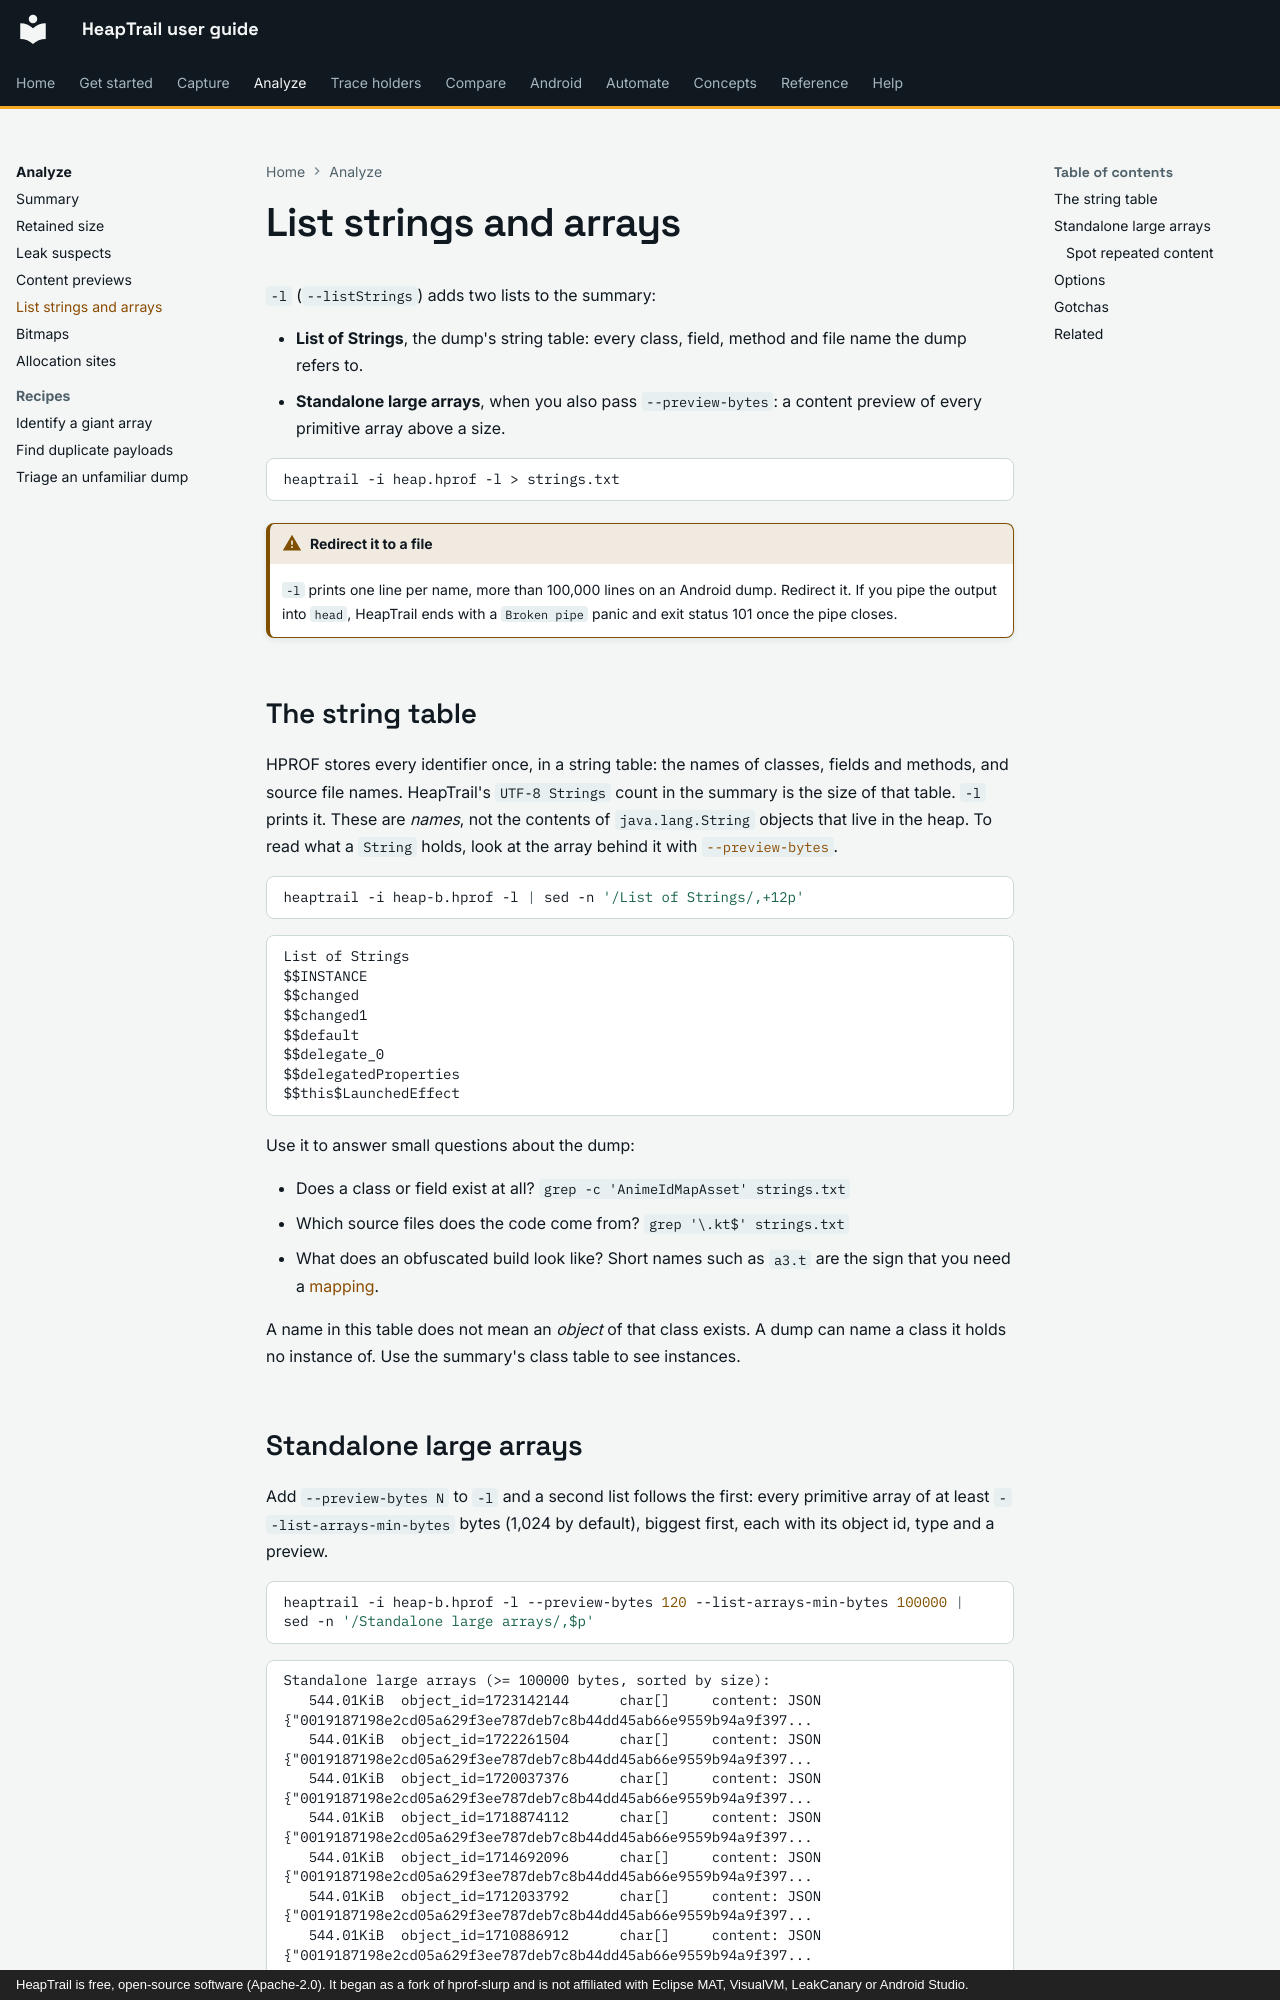

repository: johnneerdael/heaptrail · page: analyze/list-strings/index.html · generator: mkdocs · copyright: HeapTrail is free, open-source software (Apache-2.0). It began as a fork of hprof-slurp and is not affiliated with Eclipse MAT, VisualVM, LeakCanary or Android Studio.

# List strings and arrays

`-l` (`--listStrings`) adds two lists to the summary:

- **List of Strings**, the dump's string table: every class, field, method and file name the dump refers to.
- **Standalone large arrays**, when you also pass `--preview-bytes`: a content preview of every primitive array above a size.

```bash
heaptrail -i heap.hprof -l > strings.txt
```

!!! warning "Redirect it to a file"
    `-l` prints one line per name, more than 100,000 lines on an Android dump. Redirect it. If you pipe the output into `head`, HeapTrail ends with a
    `Broken pipe` panic and exit status 101 once the pipe closes.

## The string table

HPROF stores every identifier once, in a string table: the names of classes, fields and methods, and source file names. HeapTrail's `UTF-8 Strings` count in the summary is the size of that table.
`-l` prints it. These are *names*, not the contents of `java.lang.String` objects that live in the heap. To read what a `String` holds, look at the array behind it with
[`--preview-bytes`](preview-bytes.md).

```bash
heaptrail -i heap-b.hprof -l | sed -n '/List of Strings/,+12p'
```

<!-- output: list-head.txt from="List of Strings" head="8" -->
```text
List of Strings
$$INSTANCE
$$changed
$$changed1
$$default
$$delegate_0
$$delegatedProperties
$$this$LaunchedEffect
```

Use it to answer small questions about the dump:

- Does a class or field exist at all? `grep -c 'AnimeIdMapAsset' strings.txt`
- Which source files does the code come from? `grep '\.kt$' strings.txt`
- What does an obfuscated build look like? Short names such as `a3.t` are the sign that you need a [mapping](../android/deobfuscate-release-builds.md).

A name in this table does not mean an *object* of that class exists. A dump can name a class it holds no instance of. Use the summary's class table to see instances.
